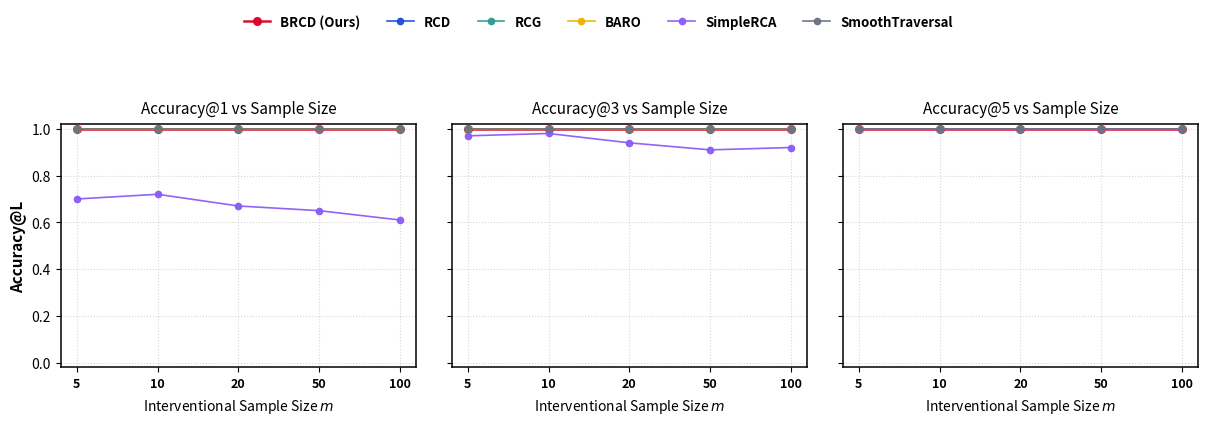

Python code for this plot:
import numpy as np
import pandas as pd
import scipy.stats as stats
import networkx as nx
import matplotlib.pyplot as plt
from scipy.special import gammaln
import time

# ==============================================================================
# 1. PHYSICAL MACHINING CHATTER CAUSAL MODEL & DATA GENERATOR
# ==============================================================================
class ChatterCausalSystem:
    """
    Physical Causal Model of a CNC Milling System with Regenerative Dynamics.
    Graph Nodes (Metrics):
      0: Stiffness (k)
      1: Damping (zeta)
      2: Tool_Wear (Kt)
      3: Depth_of_Cut (a)
      4: Spindle_Speed (RPM)
      5: Stability_Limit (a_lim)
      6: Chatter_Severity (regen_instability)
      7: Vibration_RMS (vib_rms)
      8: Dominant_Freq (dom_freq)
      9: Spectral_Ratio (chatter_ratio)
      10: Force_Mean (force_mean)
      11: Force_Peak (force_peak)
      12: Spindle_Power (power)
      13: Surface_Roughness (roughness)
    """
    def __init__(self):
        self.node_names = [
            "Stiffness_k",
            "Damping_zeta",
            "Tool_Wear_Kt",
            "Cut_Depth_a",
            "Spindle_RPM",
            "Stability_Limit_alim",
            "Chatter_Severity",
            "Vibration_RMS",
            "Dominant_Freq",
            "Spectral_Ratio",
            "Force_Mean",
            "Force_Peak",
            "Spindle_Power",
            "Surface_Roughness"
        ]
        self.d = len(self.node_names)
        self.name_to_idx = {name: i for i, name in enumerate(self.node_names)}
        
        # Root cause candidates (controllable / structural source parameters)
        self.candidate_root_causes = [
            "Stiffness_k",
            "Damping_zeta",
            "Tool_Wear_Kt",
            "Cut_Depth_a",
            "Spindle_RPM"
        ]
        self.candidate_indices = [self.name_to_idx[n] for n in self.candidate_root_causes]
        
        # Define Ground-Truth Causal DAG
        self.dag = nx.DiGraph()
        self.dag.add_nodes_from(range(self.d))
        
        # Causal Edges based on Altintas machining mechanics
        edges = [
            ("Stiffness_k", "Stability_Limit_alim"),
            ("Damping_zeta", "Stability_Limit_alim"),
            ("Tool_Wear_Kt", "Stability_Limit_alim"),
            ("Spindle_RPM", "Stability_Limit_alim"),
            ("Stiffness_k", "Dominant_Freq"),
            
            ("Cut_Depth_a", "Chatter_Severity"),
            ("Stability_Limit_alim", "Chatter_Severity"),
            
            ("Chatter_Severity", "Vibration_RMS"),
            ("Chatter_Severity", "Spectral_Ratio"),
            ("Chatter_Severity", "Force_Peak"),
            
            ("Cut_Depth_a", "Force_Mean"),
            ("Tool_Wear_Kt", "Force_Mean"),
            
            ("Force_Mean", "Force_Peak"),
            ("Force_Mean", "Spindle_Power"),
            ("Force_Peak", "Spindle_Power"),
            
            ("Vibration_RMS", "Surface_Roughness"),
            ("Force_Peak", "Surface_Roughness")
        ]
        
        for u, v in edges:
            self.dag.add_edge(self.name_to_idx[u], self.name_to_idx[v])

    def sample_data(self, n_samples=1000, root_cause=None, severity=1.0, seed=None):
        if seed is not None:
            np.random.seed(seed)
            
        data = np.zeros((n_samples, self.d))
        
        # Nominal Root distributions (Observational / Pre-failure)
        # 0: Stiffness (normalized ~ 1.0, std=0.03)
        k = np.random.normal(1.0, 0.03, n_samples)
        # 1: Damping (normalized ~ 1.0, std=0.03)
        zeta = np.random.normal(1.0, 0.03, n_samples)
        # 2: Tool Wear Kt (normalized ~ 1.0, std=0.04)
        kt = np.random.normal(1.0, 0.04, n_samples)
        # 3: Cut Depth a (nominal 5 mm ~ 0.5, std=0.02)
        a = np.random.normal(0.5, 0.02, n_samples)
        # 4: Spindle RPM (nominal 3000 RPM / sweet spot ~ 0.5, std=0.02)
        rpm = np.random.normal(0.5, 0.02, n_samples)
        
        # Apply Interventional distribution shift (Soft / Hard intervention on Root Cause)
        if root_cause == "Stiffness_k":
            k = np.random.normal(1.0 - 0.45 * severity, 0.04, n_samples)
        elif root_cause == "Damping_zeta":
            zeta = np.random.normal(1.0 - 0.70 * severity, 0.03, n_samples)
        elif root_cause == "Tool_Wear_Kt":
            kt = np.random.normal(1.0 + 1.20 * severity, 0.06, n_samples)
        elif root_cause == "Cut_Depth_a":
            a = np.random.normal(0.5 + 0.90 * severity, 0.05, n_samples)
        elif root_cause == "Spindle_RPM":
            rpm = np.random.normal(0.5 + 0.80 * severity, 0.04, n_samples) # Shift to unstable lobe valley
            
        data[:, 0] = k
        data[:, 1] = zeta
        data[:, 2] = kt
        data[:, 3] = a
        data[:, 4] = rpm
        
        # 5: Stability Limit a_lim = f(k, zeta, kt, rpm)
        # Physics: a_lim proportional to (2 * zeta * k / kt) * lobe_factor(rpm)
        lobe_factor = 1.0 - 0.5 * np.sin(4 * np.pi * rpm) # Lobes variation
        a_lim = (0.8 * k * zeta / kt) * lobe_factor + np.random.normal(0, 0.02, n_samples)
        data[:, 5] = a_lim
        
        # 6: Chatter Severity = max(0, a - a_lim) (Non-linear threshold)
        diff = a - a_lim
        chatter_sev = np.maximum(0.0, diff * 3.5) + np.random.normal(0, 0.02, n_samples)
        chatter_sev = np.maximum(0.0, chatter_sev)
        data[:, 6] = chatter_sev
        
        # 7: Vibration RMS = baseline + 2.5 * chatter_sev
        data[:, 7] = 0.1 + 2.5 * chatter_sev + np.random.normal(0, 0.03, n_samples)
        
        # 8: Dominant Freq = 250 * sqrt(k) + chatter modulation
        data[:, 8] = 250.0 * np.sqrt(np.maximum(0.1, k)) + 15.0 * chatter_sev + np.random.normal(0, 2.0, n_samples)
        
        # 9: Spectral Ratio (Chatter energy concentration)
        data[:, 9] = 0.05 + 0.85 / (1.0 + np.exp(-5.0 * (chatter_sev - 0.2))) + np.random.normal(0, 0.02, n_samples)
        
        # 10: Force Mean = Kt * a
        data[:, 10] = 300.0 * (kt * a) + np.random.normal(0, 10.0, n_samples)
        
        # 11: Force Peak = Force Mean * (1.2 + 3.0 * chatter_sev)
        data[:, 11] = data[:, 10] * (1.2 + 2.8 * chatter_sev) + np.random.normal(0, 25.0, n_samples)
        
        # 12: Spindle Power = Force Mean * RPM * 0.8 + Peak effect
        data[:, 12] = 0.8 * data[:, 10] * rpm + 0.15 * data[:, 11] + np.random.normal(0, 15.0, n_samples)
        
        # 13: Surface Roughness Ra = baseline + 4.0 * Vib_RMS + Force Peak
        data[:, 13] = 0.4 + 3.0 * data[:, 7] + 0.001 * data[:, 11] + np.random.normal(0, 0.05, n_samples)
        
        return data

# ==============================================================================
# 2. STATE-OF-THE-ART RCA ALGORITHMS (BRCD, RCD, RCG, BARO, SimpleRCA, ST)
# ==============================================================================

class BaseRCA:
    def __init__(self, causal_system):
        self.system = causal_system
        self.d = causal_system.d
        self.candidate_indices = causal_system.candidate_indices
        self.node_names = causal_system.node_names

    def fit_and_rank(self, D_obs, D_int):
        """Returns sorted list of (candidate_name, score) descending by anomaly likelihood"""
        raise NotImplementedError

# --- Algorithm 1: BRCD (Bayesian Root Cause Discovery - ICML 2026) ---
class BRCD(BaseRCA):
    """
    Bayesian Root Cause Discovery (BRCD) with Linear Gaussian Marginal Likelihood / Student-t Scoring.
    Scores candidates by posterior probability P(R | D_int, D_obs, DAG).
    """
    def __init__(self, causal_system, m0=0.0, lambda0=1.0, alpha0=2.0, beta0=1.0):
        super().__init__(causal_system)
        self.m0 = m0
        self.lambda0 = lambda0
        self.alpha0 = alpha0
        self.beta0 = beta0

    def _log_marginal_likelihood_node(self, X_child, X_parents):
        """
        Bayesian Linear Gaussian conjugate marginal likelihood (Eq 71-74 in BRCD Appendix F)
        """
        N = len(X_child)
        if X_parents.shape[1] == 0:
            # Single node marginal
            X_mat = np.ones((N, 1))
        else:
            X_mat = np.hstack([np.ones((N, 1)), X_parents])
            
        p = X_mat.shape[1]
        Lambda_0 = self.lambda0 * np.eye(p)
        m_0 = np.zeros(p)
        alpha_0 = self.alpha0
        beta_0 = self.beta0
        
        # Posterior updates
        Lambda_N = Lambda_0 + X_mat.T @ X_mat
        # Solve for m_N
        m_N = np.linalg.solve(Lambda_N, Lambda_0 @ m_0 + X_mat.T @ X_child)
        alpha_N = alpha_0 + N / 2.0
        
        quad_diff = beta_0 + 0.5 * (X_child.T @ X_child + m_0.T @ Lambda_0 @ m_0 - m_N.T @ Lambda_N @ m_N)
        beta_N = max(1e-6, float(quad_diff))
        
        # Log marginal likelihood
        sign_0, logdet_0 = np.linalg.slogdet(Lambda_0)
        sign_N, logdet_N = np.linalg.slogdet(Lambda_N)
        
        log_ml = (- N / 2.0 * np.log(2 * np.pi) +
                  0.5 * logdet_0 - 0.5 * logdet_N +
                  alpha_0 * np.log(beta_0) - alpha_N * np.log(beta_N) +
                  gammaln(alpha_N) - gammaln(alpha_0))
        return log_ml

    def fit_and_rank(self, D_obs, D_int):
        dag = self.system.dag
        scores = {}
        
        # Pre-compute normal baseline parameters for all nodes
        baseline_stats = {}
        for i in range(self.d):
            parents = list(dag.predecessors(i))
            X_par_obs = D_obs[:, parents]
            baseline_stats[i] = self._log_marginal_likelihood_node(D_obs[:, i], X_par_obs)
            
        # For each candidate root cause R, evaluate the augmented interventional log-likelihood
        log_posteriors = {}
        for r_idx in self.candidate_indices:
            log_lik = 0.0
            for i in range(self.d):
                parents = list(dag.predecessors(i))
                X_par_int = D_int[:, parents]
                
                # If i is the root cause, F points to i (distribution shift allowed)
                # Likelihood evaluates how well the anomalous data is explained under intervention on r_idx
                if i == r_idx:
                    # Modelled as changed mechanism
                    log_lik += self._log_marginal_likelihood_node(D_int[:, i], X_par_int)
                else:
                    # Non-intervened nodes preserve invariant conditional distribution
                    # Combine D_obs and D_int under invariant parent parameters
                    X_combined = np.vstack([D_obs[:, i:i+1], D_int[:, i:i+1]])[:, 0]
                    X_par_comb = np.vstack([D_obs[:, parents], D_int[:, parents]])
                    log_lik += (self._log_marginal_likelihood_node(X_combined, X_par_comb) - baseline_stats[i])
                    
            log_posteriors[r_idx] = log_lik

        # Normalize log-posterior via softmax
        max_lp = max(log_posteriors.values())
        unnorm = {r: np.exp(lp - max_lp) for r, lp in log_posteriors.items()}
        total_p = sum(unnorm.values()) + 1e-18
        
        ranking = []
        for r_idx in self.candidate_indices:
            p_val = unnorm[r_idx] / total_p
            ranking.append((self.node_names[r_idx], p_val))
            
        ranking.sort(key=lambda x: x[1], reverse=True)
        return ranking

# --- Algorithm 2: RCD (Root Cause Discovery - Ikram et al., 2022) ---
class RCD(BaseRCA):
    """
    RCD uses Conditional Independence tests (Fisher's Z-transform on partial correlation)
    between the intervention indicator F and each metric given its parents.
    """
    def fit_and_rank(self, D_obs, D_int):
        dag = self.system.dag
        n_obs = len(D_obs)
        n_int = len(D_int)
        
        # F indicator: 0 for obs, 1 for int
        F = np.concatenate([np.zeros(n_obs), np.ones(n_int)])
        D_all = np.vstack([D_obs, D_int])
        
        p_values = {}
        for r_idx in self.candidate_indices:
            parents = list(dag.predecessors(r_idx))
            
            # Partial correlation between F and X_r given parents
            if len(parents) == 0:
                corr, p_val = stats.pearsonr(F, D_all[:, r_idx])
            else:
                # Regress out parents
                X_par = np.hstack([np.ones((len(D_all), 1)), D_all[:, parents]])
                beta_f = np.linalg.lstsq(X_par, F, rcond=None)[0]
                res_f = F - X_par @ beta_f
                
                beta_x = np.linalg.lstsq(X_par, D_all[:, r_idx], rcond=None)[0]
                res_x = D_all[:, r_idx] - X_par @ beta_x
                
                corr, p_val = stats.pearsonr(res_f, res_x)
                
            # Strong dependency with F (low p-value) -> High root cause rank
            score = -np.log10(max(1e-15, p_val))
            p_values[r_idx] = score

        ranking = [(self.node_names[r], p_values[r]) for r in self.candidate_indices]
        ranking.sort(key=lambda x: x[1], reverse=True)
        return ranking

# --- Algorithm 3: RCG (Root Cause Graph - Ikram et al., 2025) ---
class RCG(BaseRCA):
    """
    RCG ranks nodes based on Conditional Mutual Information / Shift magnitude
    between pre-failure and post-failure distributions given parent configurations.
    """
    def fit_and_rank(self, D_obs, D_int):
        dag = self.system.dag
        scores = {}
        for r_idx in self.candidate_indices:
            parents = list(dag.predecessors(r_idx))
            if len(parents) == 0:
                mean_diff = abs(np.mean(D_int[:, r_idx]) - np.mean(D_obs[:, r_idx]))
                std_obs = max(1e-4, np.std(D_obs[:, r_idx]))
                cmi_score = (mean_diff / std_obs) ** 2
            else:
                # Residual shift given parents
                X_par_obs = np.hstack([np.ones((len(D_obs), 1)), D_obs[:, parents]])
                beta = np.linalg.lstsq(X_par_obs, D_obs[:, r_idx], rcond=None)[0]
                res_obs = D_obs[:, r_idx] - X_par_obs @ beta
                
                X_par_int = np.hstack([np.ones((len(D_int), 1)), D_int[:, parents]])
                res_int = D_int[:, r_idx] - X_par_int @ beta
                
                diff = abs(np.mean(res_int) - np.mean(res_obs))
                std_res = max(1e-4, np.std(res_obs))
                cmi_score = (diff / std_res) ** 2
                
            scores[r_idx] = cmi_score

        ranking = [(self.node_names[r], scores[r]) for r in self.candidate_indices]
        ranking.sort(key=lambda x: x[1], reverse=True)
        return ranking

# --- Algorithm 4: BARO (Pham et al., 2024) ---
class BARO(BaseRCA):
    """
    BARO: Non-causal baseline using Robust Median & IQR deviation.
    """
    def fit_and_rank(self, D_obs, D_int):
        scores = {}
        for r_idx in self.candidate_indices:
            med_obs = np.median(D_obs[:, r_idx])
            iqr_obs = stats.iqr(D_obs[:, r_idx])
            iqr_obs = max(1e-4, iqr_obs)
            
            # Anomaly shift on interventional data
            anom_shifts = np.abs(D_int[:, r_idx] - med_obs) / iqr_obs
            scores[r_idx] = float(np.mean(anom_shifts))
            
        ranking = [(self.node_names[r], scores[r]) for r in self.candidate_indices]
        ranking.sort(key=lambda x: x[1], reverse=True)
        return ranking

# --- Algorithm 5: SimpleRCA (Fang et al., 2025) ---
class SimpleRCA(BaseRCA):
    """
    SimpleRCA: Difference between 95th percentile of normal and maximum of anomalous data.
    """
    def fit_and_rank(self, D_obs, D_int):
        scores = {}
        for r_idx in self.candidate_indices:
            p95_obs = np.percentile(D_obs[:, r_idx], 95)
            p95_int = np.percentile(D_int[:, r_idx], 95)
            std_obs = max(1e-4, np.std(D_obs[:, r_idx]))
            
            score = (p95_int - p95_obs) / std_obs
            scores[r_idx] = float(max(0.0, score))
            
        ranking = [(self.node_names[r], scores[r]) for r in self.candidate_indices]
        ranking.sort(key=lambda x: x[1], reverse=True)
        return ranking

# --- Algorithm 6: Smooth Traversal (ST - Orchard et al., 2025) ---
class SmoothTraversal(BaseRCA):
    """
    ST traverses from the trigger point (Vibration RMS, node 7) to its ancestors in the DAG,
    computing step change in anomaly score.
    """
    def fit_and_rank(self, D_obs, D_int):
        dag = self.system.dag
        # Compute marginal z-score for all nodes
        z_scores = {}
        for i in range(self.d):
            m_obs, s_obs = np.mean(D_obs[:, i]), max(1e-4, np.std(D_obs[:, i]))
            z_scores[i] = abs(np.mean(D_int[:, i]) - m_obs) / s_obs
            
        scores = {}
        for r_idx in self.candidate_indices:
            parents = list(dag.predecessors(r_idx))
            if len(parents) == 0:
                step_change = z_scores[r_idx]
            else:
                par_z = np.mean([z_scores[p] for p in parents])
                step_change = max(0.0, z_scores[r_idx] - par_z)
            scores[r_idx] = step_change

        ranking = [(self.node_names[r], scores[r]) for r in self.candidate_indices]
        ranking.sort(key=lambda x: x[1], reverse=True)
        return ranking

# ==============================================================================
# 3. BENCHMARK & COMPARATIVE EVALUATION ENGINE
# ==============================================================================
def run_rca_benchmark():
    print("=" * 80)
    print("SOTA RCA BENCHMARK ON MACHINING CHATTER DYNAMICS")
    print("Comparing: BRCD (Bayesian), RCD (PC/CI), RCG (CMI), BARO, SimpleRCA, ST")
    print("=" * 80)

    system = ChatterCausalSystem()
    algorithms = {
        "BRCD (Ours)": BRCD(system),
        "RCD": RCD(system),
        "RCG": RCG(system),
        "BARO": BARO(system),
        "SimpleRCA": SimpleRCA(system),
        "SmoothTraversal": SmoothTraversal(system)
    }

    sample_sizes = [5, 10, 20, 50, 100]
    n_scenarios_per_rc = 20
    candidates = system.candidate_root_causes
    
    # Metrics storage: {method: {sample_size: {"Top-1": [], "Top-3": [], "Top-5": [], "MRR": [], "time": []}}}
    benchmark_results = {m: {s: {"Top-1": 0, "Top-3": 0, "Top-5": 0, "MRR": 0.0, "total": 0, "time": 0.0} for s in sample_sizes} for m in algorithms}

    # Generate 10,000 observational baseline samples
    D_obs = system.sample_data(n_samples=5000, root_cause=None, seed=42)

    for m_samples in sample_sizes:
        print(f"\nEvaluating with anomalous sample size m = {m_samples}...")
        for rc_true in candidates:
            for trial in range(n_scenarios_per_rc):
                seed = 1000 * m_samples + trial
                # Generate interventional dataset
                D_int = system.sample_data(n_samples=m_samples, root_cause=rc_true, severity=1.0, seed=seed)
                
                for alg_name, alg in algorithms.items():
                    t0 = time.time()
                    ranked = alg.fit_and_rank(D_obs, D_int)
                    elapsed = time.time() - t0
                    
                    ranked_names = [r[0] for r in ranked]
                    
                    # Top-1, Top-3, Top-5, MRR
                    is_top1 = 1 if (len(ranked_names) > 0 and ranked_names[0] == rc_true) else 0
                    is_top3 = 1 if rc_true in ranked_names[:3] else 0
                    is_top5 = 1 if rc_true in ranked_names[:5] else 0
                    
                    rank_pos = ranked_names.index(rc_true) + 1 if rc_true in ranked_names else len(candidates) + 1
                    mrr = 1.0 / rank_pos
                    
                    res_dict = benchmark_results[alg_name][m_samples]
                    res_dict["Top-1"] += is_top1
                    res_dict["Top-3"] += is_top3
                    res_dict["Top-5"] += is_top5
                    res_dict["MRR"] += mrr
                    res_dict["time"] += elapsed
                    res_dict["total"] += 1

    # Summarize Table
    summary_rows = []
    for alg_name in algorithms:
        row = {"Algorithm": alg_name}
        for s in sample_sizes:
            tot = benchmark_results[alg_name][s]["total"]
            top1_acc = benchmark_results[alg_name][s]["Top-1"] / tot
            mrr_val = benchmark_results[alg_name][s]["MRR"] / tot
            row[f"Top-1 (m={s})"] = f"{top1_acc:.2f}"
            row[f"MRR (m={s})"] = f"{mrr_val:.2f}"
        summary_rows.append(row)

    df_summary = pd.DataFrame(summary_rows)
    print("\n" + "=" * 80)
    print("BENCHMARK COMPARISON TABLE ACROSS SAMPLE SIZES (m = 5 to 100)")
    print("=" * 80)
    print(df_summary.to_string(index=False))

    # ==========================================================================
    # PLOT: PUBLICATION GRADE ACCURACY COMPARISON CURVES
    # ==========================================================================
    fig, axes = plt.subplots(1, 3, figsize=(12.5, 3.8), dpi=300, sharey=True)
    
    palette = {
        "BRCD (Ours)": "#D90429",       # Vibrant Crimson
        "RCD": "#1D4ED8",               # Royal Blue
        "RCG": "#2A9D8F",               # Emerald Teal
        "BARO": "#EAB308",              # Amber Yellow
        "SimpleRCA": "#8B5CF6",         # Violet
        "SmoothTraversal": "#6B7280"    # Slate Gray
    }
    
    metrics = ["Top-1", "Top-3", "Top-5"]
    x_indices = np.arange(len(sample_sizes))
    x_labels = [str(s) for s in sample_sizes]

    for ax, metric in zip(axes, metrics):
        for alg_name in algorithms:
            vals = []
            for s in sample_sizes:
                tot = benchmark_results[alg_name][s]["total"]
                vals.append(benchmark_results[alg_name][s][metric] / tot)
                
            ax.plot(
                x_indices, vals,
                label=alg_name,
                marker='o',
                linewidth=1.8 if "BRCD" in alg_name else 1.2,
                markersize=5.5 if "BRCD" in alg_name else 4.5,
                color=palette[alg_name],
                alpha=0.95
            )
            
        ax.set_title(f"Accuracy@{metric.split('-')[1]} vs Sample Size", fontsize=11, pad=8)
        ax.set_xlabel("Interventional Sample Size $m$", fontsize=10, labelpad=5)
        ax.set_xticks(x_indices)
        ax.set_xticklabels(x_labels, fontweight="bold", fontsize=9)
        ax.set_ylim(-0.02, 1.02)
        ax.set_yticks(np.linspace(0.0, 1.0, 6))
        ax.grid(True, linestyle=":", alpha=0.5)
        for spine in ax.spines.values():
            spine.set_linewidth(1.1)

    axes[0].set_ylabel("Accuracy@L", fontsize=11, fontweight="bold")
    
    # Unified top legend
    handles, labels = axes[0].get_legend_handles_labels()
    fig.legend(
        handles, labels,
        loc="upper center",
        bbox_to_anchor=(0.5, 1.14),
        ncol=6,
        frameon=False,
        prop={"weight": "bold", "size": 9.5}
    )

    plt.subplots_adjust(top=0.82, bottom=0.18, left=0.07, right=0.98, wspace=0.1)
    output_png = "rca_sota_accuracy_comparison.png"
    plt.savefig(output_png, bbox_inches="tight", dpi=300)
    print(f"\nSaved SOTA comparison figure to {output_png}")

    return df_summary

if __name__ == "__main__":
    run_rca_benchmark()
